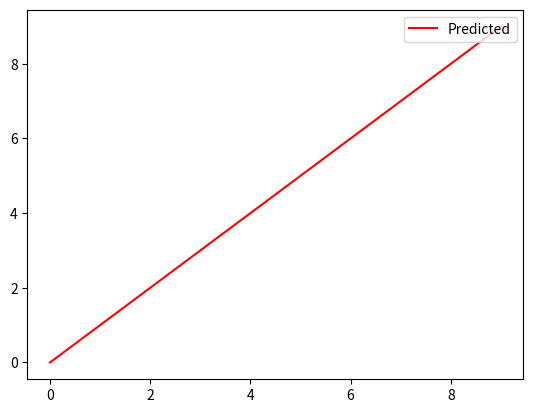

Recreate this plot in Python.
import matplotlib.pyplot as plt
plt.figure()  # 在matplotlib创建一个新的图形对象
# 绘制预测值和真实值的曲线图，并乘以缩放因子还原为初始值
x = range(10)
y= range(10)
plt.plot(x,y, 'r-', label='Predicted')

plt.legend(loc='upper right')
plt.show()
